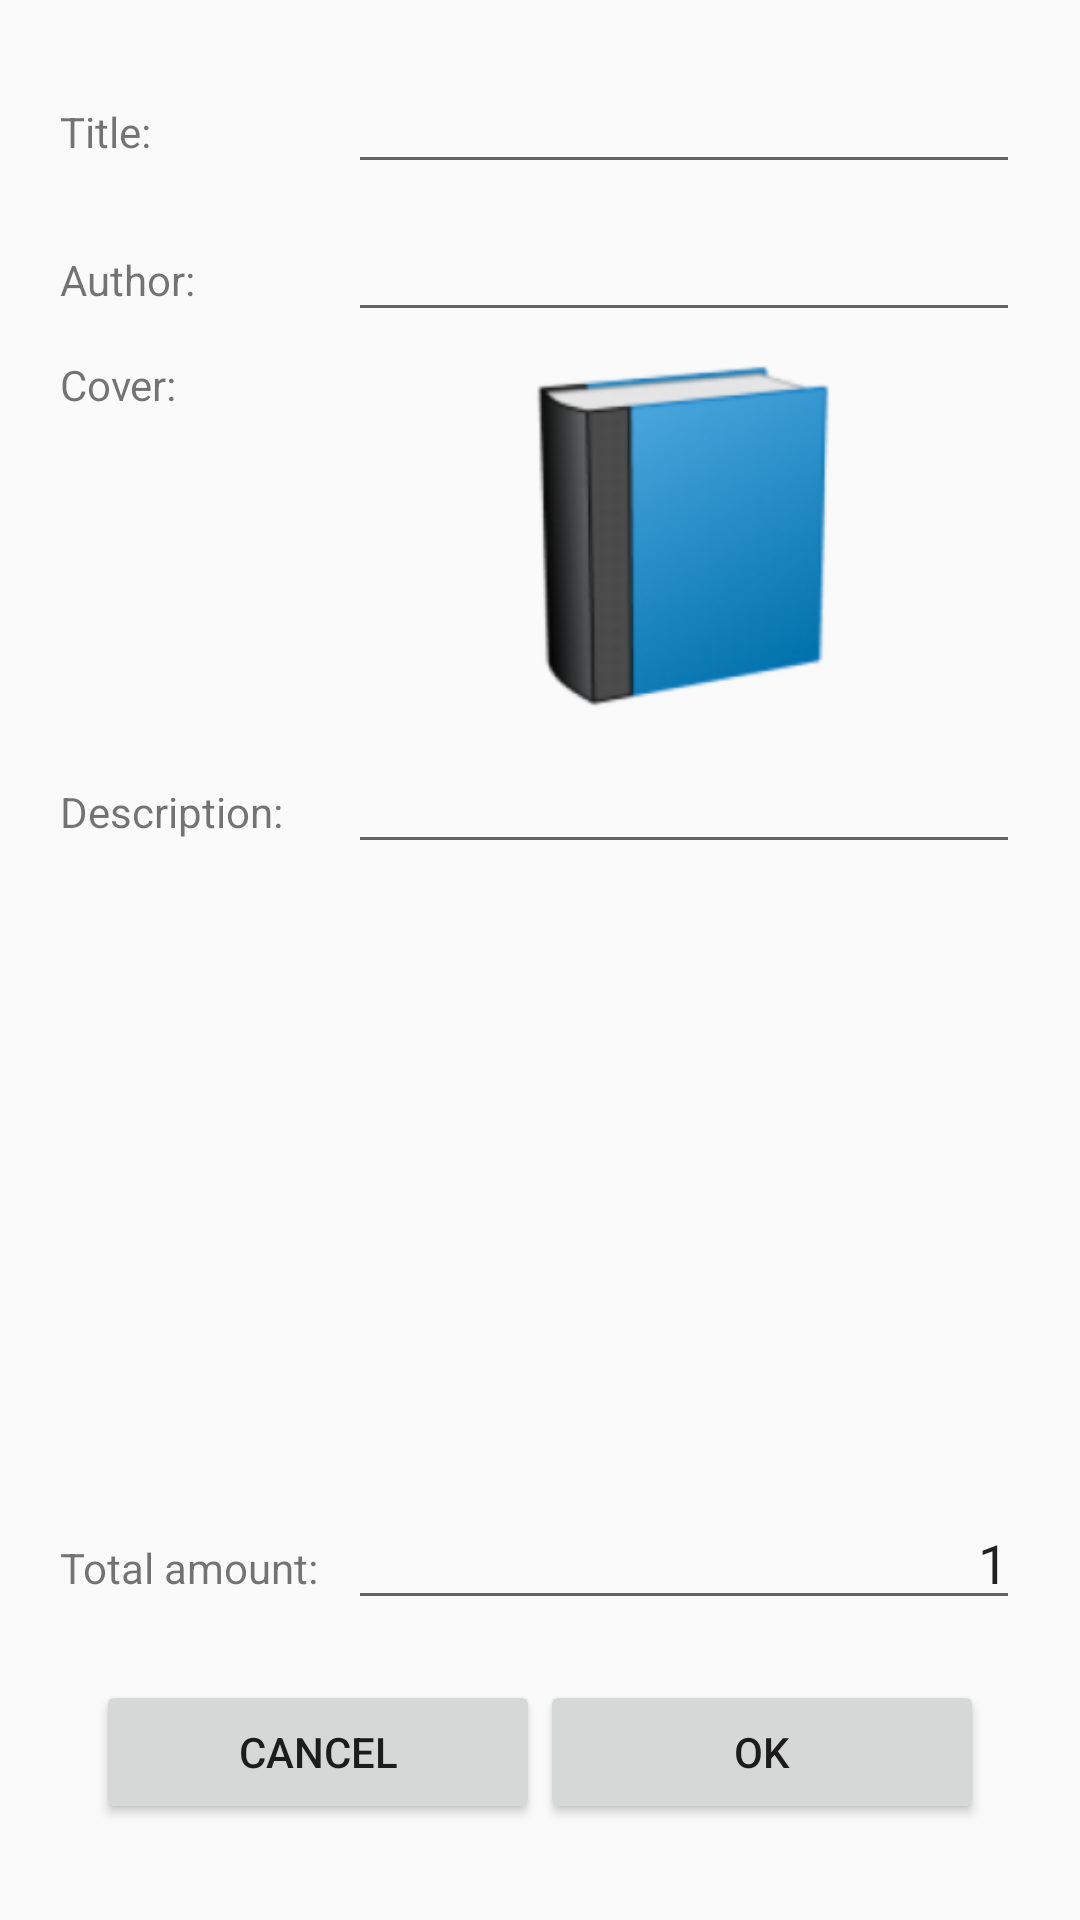

Write the Android layout XML for this screen, with the resource values it uses.
<!-- AndroidManifest.xml: application theme AppTheme -->
<!-- res/layout/activity_book.xml -->
<RelativeLayout xmlns:android="http://schemas.android.com/apk/res/android"
                xmlns:tools="http://schemas.android.com/tools"
                android:layout_width="match_parent"
                android:layout_height="match_parent"
                android:paddingBottom="@dimen/activity_vertical_margin"
                android:paddingLeft="@dimen/activity_horizontal_margin"
                android:paddingRight="@dimen/activity_horizontal_margin"
                android:paddingTop="@dimen/activity_vertical_margin"
                tools:context=".AddBookActivity">

    <LinearLayout
        android:id="@+id/confirm_layout"
        android:layout_width="match_parent"
        android:layout_height="wrap_content"
        android:layout_alignParentBottom="true"
        android:orientation="horizontal"
        android:padding="@dimen/layout_book_confirm_padding">


        <Button
            android:id="@+id/cancel_button"
            android:layout_width="0dp"
            android:layout_height="wrap_content"
            android:layout_weight="1"
            android:onClick="onCancelButtonClick"
            android:text="@string/label_button_cancel_add_book"/>

        <Button
            android:id="@+id/confirm_button"
            android:layout_width="0dp"
            android:layout_height="wrap_content"
            android:layout_weight="1"
            android:onClick="onOkButtonClick"
            android:text="@string/label_button_confirm_add_book"/>
    </LinearLayout>

    <LinearLayout
        android:id="@+id/title_layout"
        android:layout_width="match_parent"
        android:layout_height="wrap_content"
        android:layout_alignParentTop="true"
        android:orientation="horizontal"
        android:padding="@dimen/layout_book_section_padding"
        android:weightSum="10">

        <TextView
            android:id="@+id/title_text"
            android:layout_width="0dp"
            android:layout_height="wrap_content"
            android:layout_weight="3"
            android:text="@string/label_book_title"/>

        <EditText
            android:id="@+id/title_edit"
            android:layout_width="0dp"
            android:layout_height="wrap_content"
            android:layout_weight="7"
            android:singleLine="true"/>
    </LinearLayout>

    <LinearLayout
        android:id="@+id/author_layout"
        android:layout_width="match_parent"
        android:layout_height="wrap_content"
        android:layout_below="@id/title_layout"
        android:orientation="horizontal"
        android:padding="@dimen/layout_book_section_padding"
        android:weightSum="10">

        <TextView
            android:id="@+id/author_text"
            android:layout_width="0dp"
            android:layout_height="wrap_content"
            android:layout_weight="3"
            android:text="@string/label_book_author"/>

        <EditText
            android:id="@+id/author_edit"
            android:layout_width="0dp"
            android:layout_height="wrap_content"
            android:layout_weight="7"
            android:singleLine="true"/>
    </LinearLayout>

    <LinearLayout
        android:id="@+id/cover_layout"
        android:layout_width="match_parent"
        android:layout_height="wrap_content"
        android:layout_below="@id/author_layout"
        android:orientation="horizontal"
        android:padding="@dimen/layout_book_section_padding"
        android:weightSum="10">

        <TextView
            android:id="@+id/cover_text"
            android:layout_width="0dp"
            android:layout_height="wrap_content"
            android:layout_weight="3"
            android:text="@string/label_book_cover"/>

        <ImageView
            android:id="@+id/cover_image"
            android:layout_width="0dp"
            android:layout_height="@dimen/image_book_cover_height"
            android:layout_weight="7"
            android:onClick="onCoverImageViewClick"
            android:src="@drawable/ic_book"/>
    </LinearLayout>

    <LinearLayout
        android:id="@+id/total_amount_layout"
        android:layout_width="match_parent"
        android:layout_height="wrap_content"
        android:layout_above="@id/confirm_layout"
        android:padding="@dimen/layout_book_section_padding"
        android:weightSum="10">

        <TextView
            android:id="@+id/total_amount_text"
            android:layout_width="0dp"
            android:layout_height="wrap_content"
            android:layout_weight="3"
            android:text="@string/label_book_total_amount"/>

        <EditText
            android:id="@+id/total_amount_edit"
            android:layout_width="0dp"
            android:layout_height="wrap_content"
            android:layout_weight="7"
            android:digits="0123456789"
            android:gravity="right"
            android:inputType="numberDecimal"
            android:text="@string/amount_book_default"/>

    </LinearLayout>

    <LinearLayout
        android:id="@+id/description_layout"
        android:layout_width="match_parent"
        android:layout_height="wrap_content"
        android:layout_above="@id/total_amount_layout"
        android:layout_below="@id/cover_layout"
        android:orientation="horizontal"
        android:padding="@dimen/layout_book_section_padding"
        android:weightSum="10">

        <TextView
            android:id="@+id/description_text"
            android:layout_width="0dp"
            android:layout_height="wrap_content"
            android:layout_weight="3"
            android:text="@string/label_book_description"/>

        <EditText
            android:id="@+id/description_edit"
            android:layout_width="0dp"
            android:layout_height="wrap_content"
            android:layout_weight="7"/>
    </LinearLayout>


</RelativeLayout>
<!-- resources referenced by this layout -->
<resources>
  <dimen name="activity_horizontal_margin">16dp</dimen>
  <dimen name="activity_vertical_margin">16dp</dimen>
  <dimen name="image_book_cover_height">120dp</dimen>
  <dimen name="layout_book_confirm_padding">16dp</dimen>
  <dimen name="layout_book_section_padding">4dp</dimen>
  <!-- drawable ic_book: png bitmap (drawable-hdpi, 11526 bytes) -->
  <string name="amount_book_default">1</string>
  <string name="label_book_author">Author:</string>
  <string name="label_book_cover">Cover:</string>
  <string name="label_book_description">Description:</string>
  <string name="label_book_title">Title:</string>
  <string name="label_book_total_amount">Total amount:</string>
  <string name="label_button_cancel_add_book">Cancel</string>
  <string name="label_button_confirm_add_book">OK</string>
  <style name="AppTheme" parent="Theme.AppCompat.Light.DarkActionBar">
          <item name="popupMenuStyle">@style/PopupMenu.AppTheme</item>
      </style>
  <style name="PopupMenu.AppTheme" parent="Widget.AppCompat.Light.ListPopupWindow">
      </style>
</resources>
